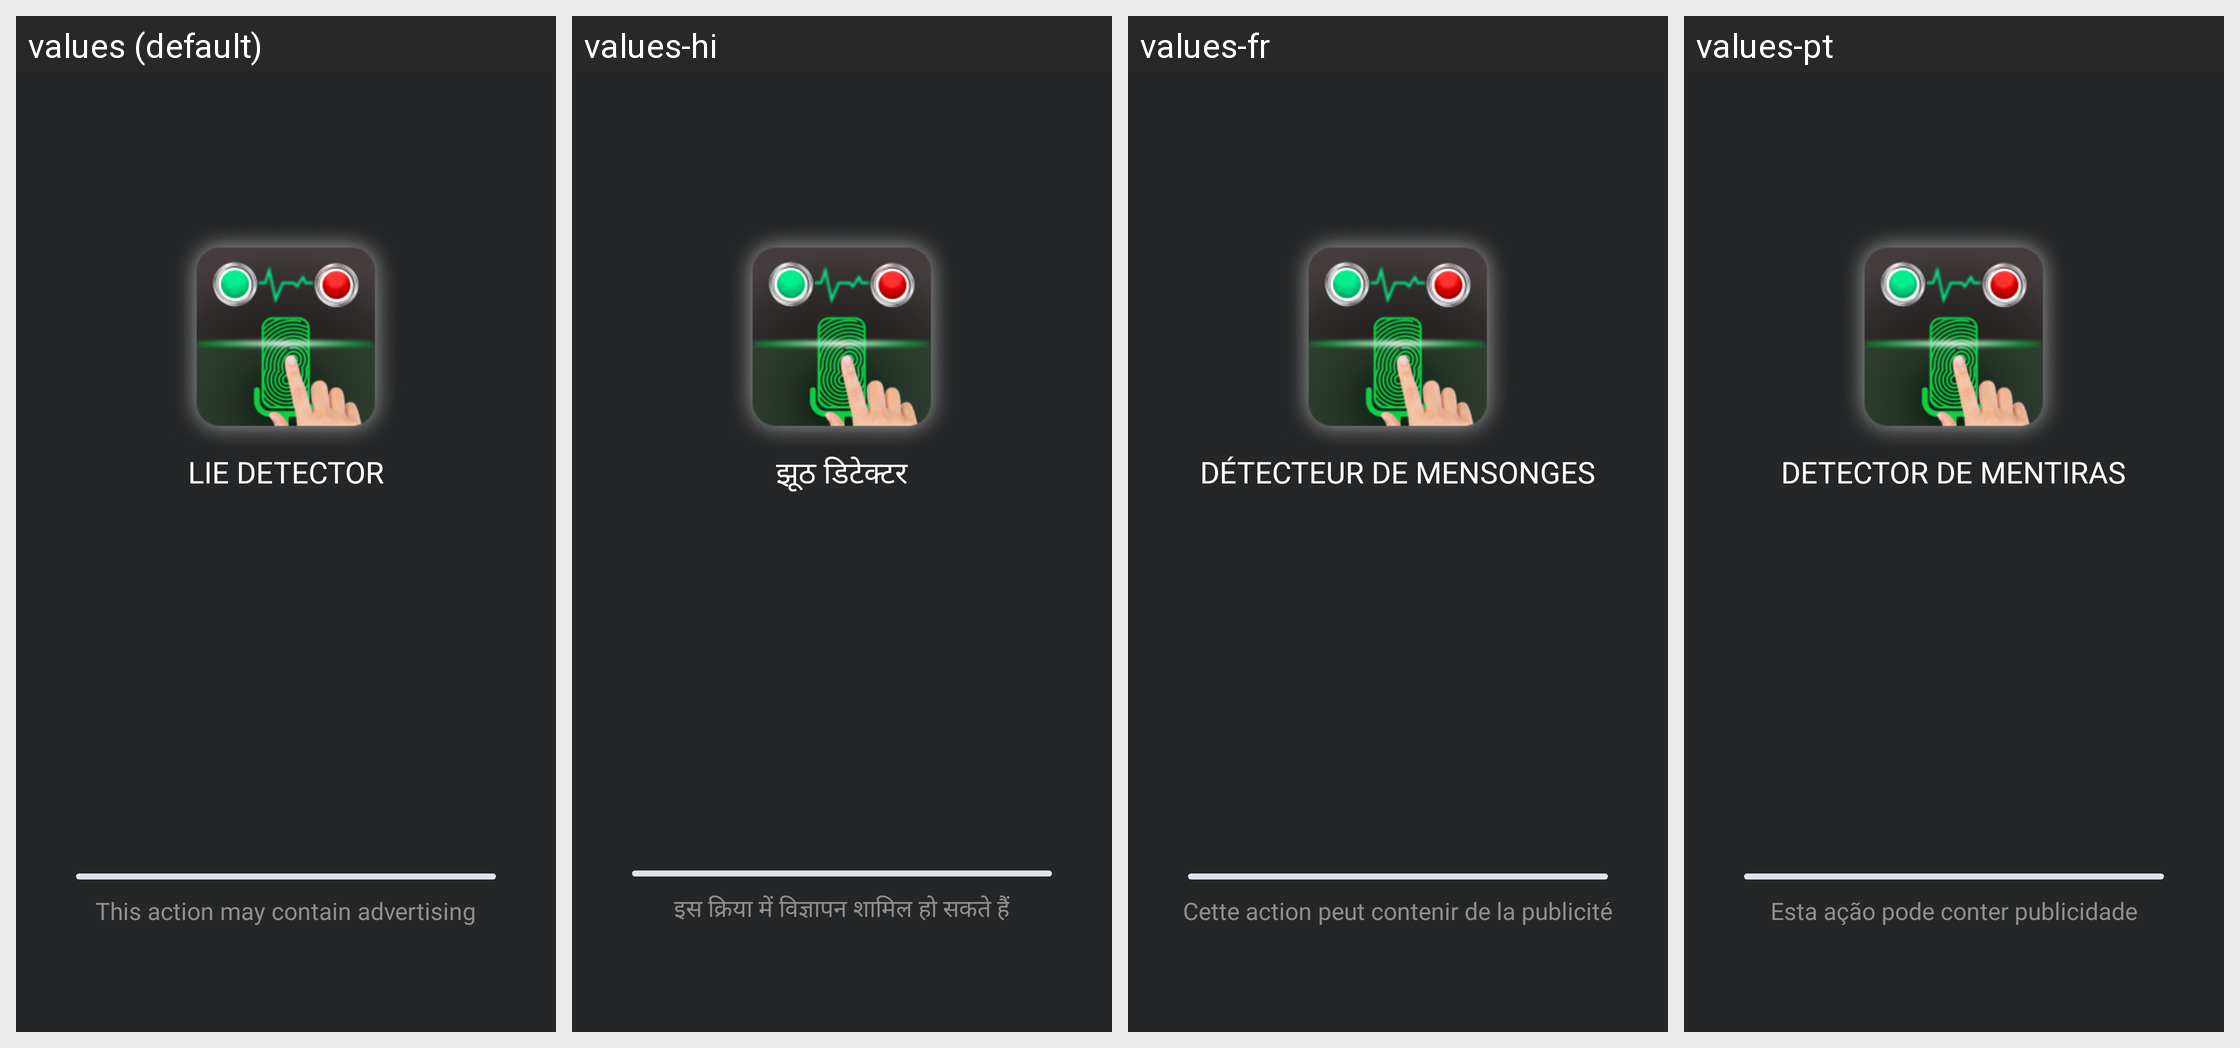

Here is an Android app screen in its default locale and in the app's own translations. Write out the translated-string differences for the strings that appear on this screen.
Android screen res/layout/activity_splash.xml rendered under 4 locales, left to right: values (default), values-hi, values-fr, values-pt. Device: Nexus 5 (rendered at 1080×1920; each locale shown at half size, 540×960, under a caption strip naming it); theme Theme.LieDetector.
Other locales in the repository, not shown: values-de, values-es, values-in, values-zh.
Strings drawn on this screen, with the default value and each locale's value (text and hints the layout hard-codes, and strings that could not be matched under every locale, appear in the picture but are not listed):

lie_detector
  values: LIE DETECTOR
  values-hi: झूठ डिटेक्टर
  values-fr: DÉTECTEUR DE MENSONGES
  values-pt: DETECTOR DE MENTIRAS

this_action_may_contain_advertising
  values: This action may contain advertising
  values-hi: इस क्रिया में विज्ञापन शामिल हो सकते हैं
  values-fr: Cette action peut contenir de la publicité
  values-pt: Esta ação pode conter publicidade
